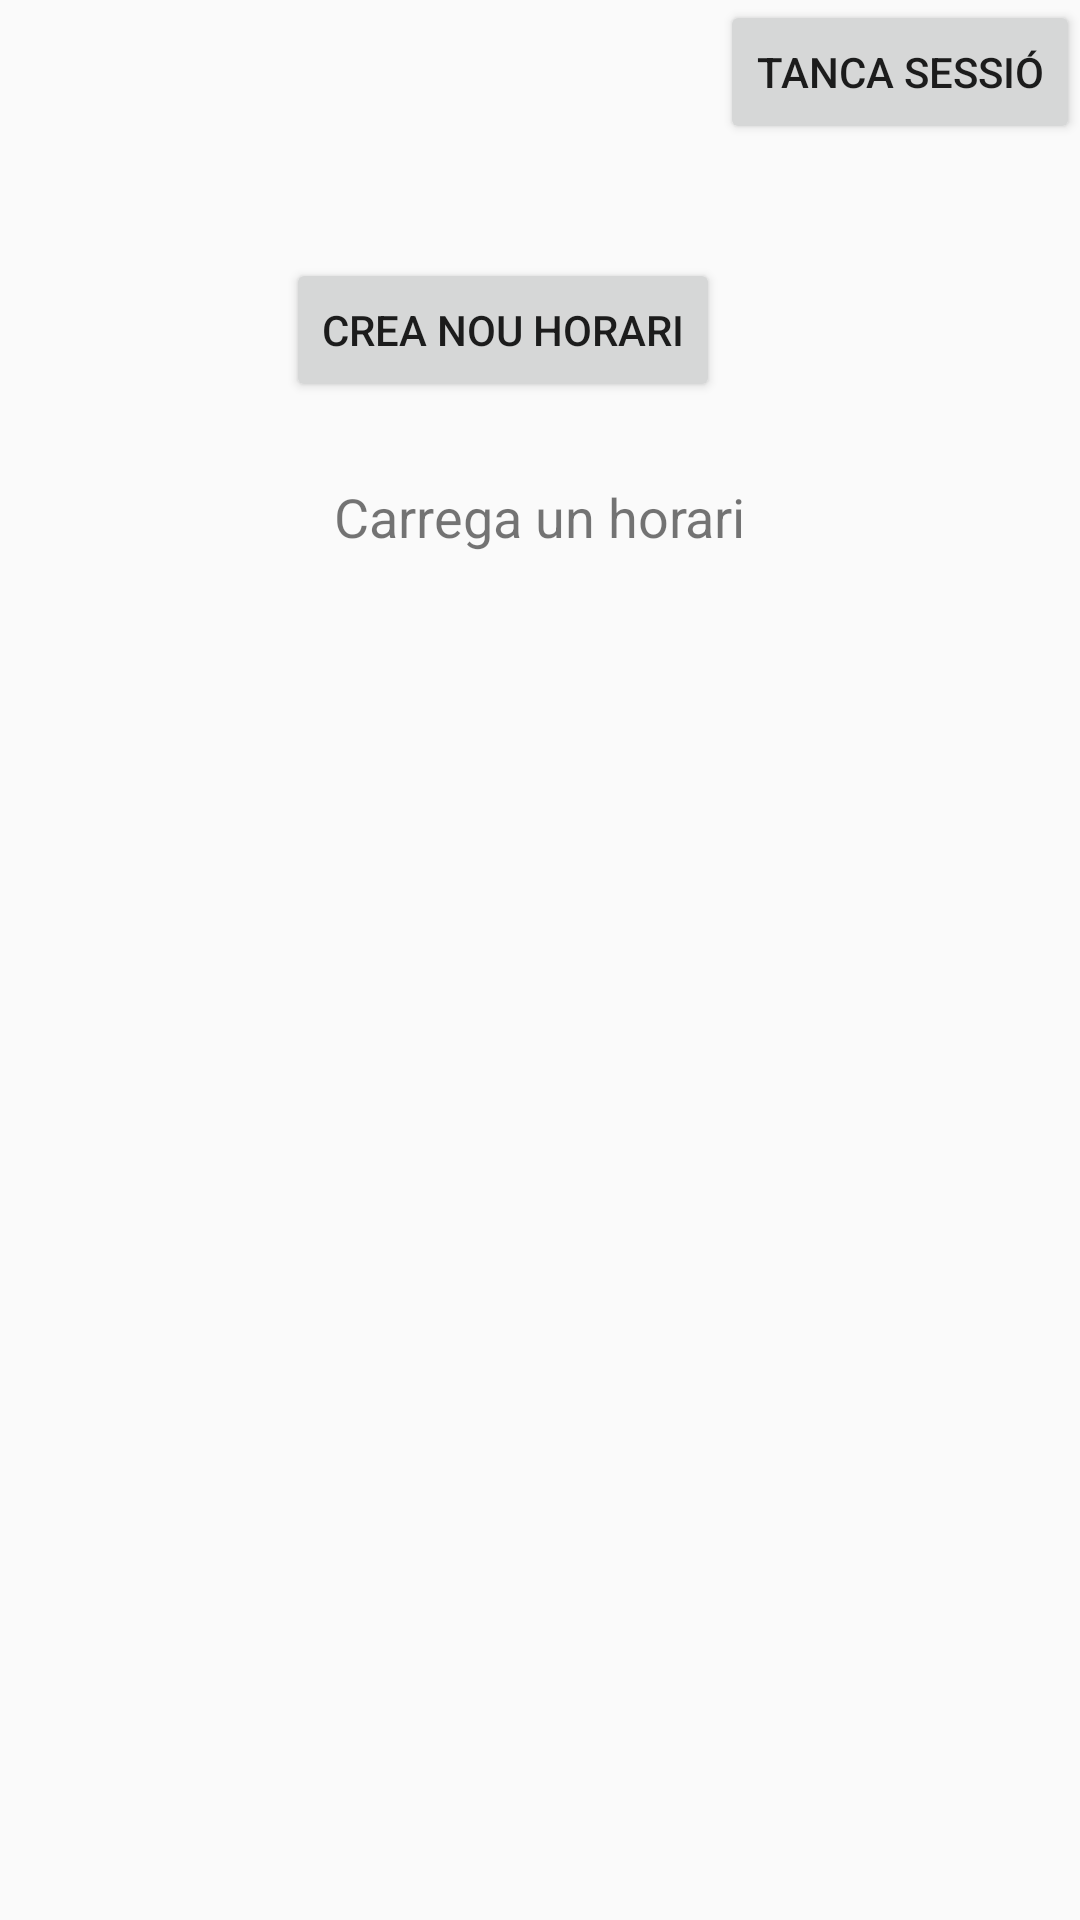

Produce the Android XML layout that renders to this screen, including the resource entries it uses.
<!-- AndroidManifest.xml: application theme AppTheme -->
<!-- res/layout/activity_choice.xml -->
<?xml version="1.0" encoding="utf-8"?>
<RelativeLayout xmlns:android="http://schemas.android.com/apk/res/android"
    xmlns:app="http://schemas.android.com/apk/res-auto"
    xmlns:tools="http://schemas.android.com/tools"
    android:layout_width="match_parent"
    android:layout_height="match_parent"
    tools:context="montserrat.marcet.horarimanager.ChoiceActivity">

    <Button
        android:layout_width="wrap_content"
        android:layout_height="wrap_content"
        android:text="Tanca Sessió"
        android:id="@+id/logout"
        android:layout_alignParentTop="true"
        android:layout_alignParentEnd="true" />

    <Button
        android:id="@+id/btn_crear_horari"
        android:layout_width="wrap_content"
        android:layout_height="wrap_content"
        android:layout_below="@+id/logout"
        android:layout_marginTop="38dp"
        android:layout_toStartOf="@+id/logout"
        android:onClick="NouHorari"
        android:text="@string/btn_st_crear" />

    <TextView
        android:id="@+id/txt_carrega_horari"
        android:layout_width="wrap_content"
        android:layout_height="wrap_content"
        android:layout_below="@+id/btn_crear_horari"
        android:layout_centerHorizontal="true"
        android:layout_marginTop="26dp"
        android:text="@string/chose_horari"
        android:textSize="18sp" />

    <ListView
        android:id="@+id/HorariList"
        android:layout_width="match_parent"
        android:layout_height="match_parent"
        android:layout_below="@+id/txt_carrega_horari" />

</RelativeLayout>
<!-- resources referenced by this layout -->
<resources>
  <string name="btn_st_crear">Crea nou horari</string>
  <string name="chose_horari">Carrega un horari</string>
  <style name="AppTheme" parent="Theme.AppCompat.Light.DarkActionBar">
          
          <item name="colorPrimary">@color/colorPrimary</item>
          <item name="colorPrimaryDark">@color/colorPrimaryDark</item>
          <item name="colorAccent">@color/colorAccent</item>
      </style>
  <color name="colorPrimary">#3F51B5</color>
  <color name="colorPrimaryDark">#303F9F</color>
  <color name="colorAccent">#FF4081</color>
</resources>
